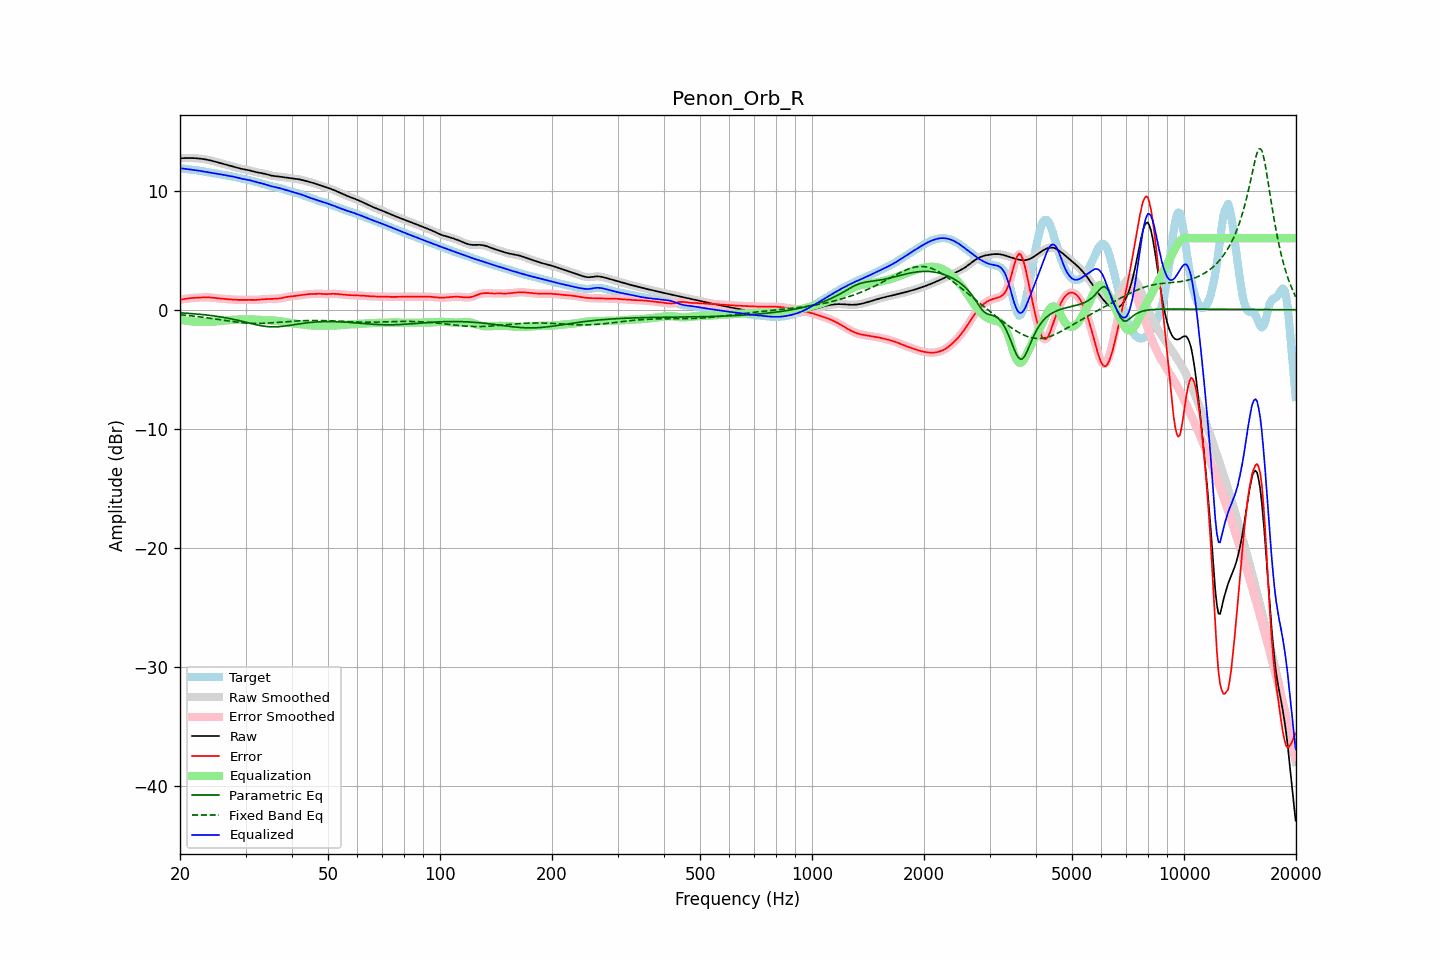

The file beside this chart, header and first rows:
frequency, raw, error, smoothed, error_smoothed, equalization, parametric_eq, fixed_band_eq, equalized_raw, equalized_smoothed, target
20.00, 12.71, 0.83, 12.71, 0.83, -0.83, -0.26, -0.42, 11.88, 11.88, 11.88
20.20, 12.72, 0.86, 12.72, 0.86, -0.86, -0.27, -0.43, 11.86, 11.86, 11.86
20.40, 12.73, 0.88, 12.73, 0.88, -0.88, -0.28, -0.44, 11.84, 11.84, 11.84
20.61, 12.73, 0.91, 12.73, 0.91, -0.90, -0.29, -0.46, 11.83, 11.83, 11.83
20.81, 12.73, 0.93, 12.73, 0.93, -0.93, -0.30, -0.47, 11.81, 11.81, 11.81
21.02, 12.74, 0.95, 12.74, 0.95, -0.94, -0.30, -0.49, 11.79, 11.79, 11.79
21.23, 12.74, 0.97, 12.74, 0.96, -0.96, -0.31, -0.50, 11.78, 11.78, 11.77
21.44, 12.73, 0.98, 12.73, 0.98, -0.98, -0.32, -0.51, 11.76, 11.76, 11.76
21.66, 12.73, 0.99, 12.73, 0.99, -0.99, -0.33, -0.53, 11.74, 11.74, 11.74
21.87, 12.73, 1.00, 12.72, 1.00, -1.00, -0.35, -0.55, 11.73, 11.73, 11.73
22.09, 12.72, 1.00, 12.72, 1.00, -1.01, -0.36, -0.56, 11.71, 11.71, 11.71
22.31, 12.71, 1.01, 12.71, 1.01, -1.01, -0.37, -0.58, 11.69, 11.69, 11.69
22.54, 12.69, 1.02, 12.69, 1.02, -1.02, -0.38, -0.59, 11.67, 11.67, 11.67
22.76, 12.68, 1.03, 12.68, 1.03, -1.03, -0.39, -0.61, 11.65, 11.65, 11.65
22.99, 12.66, 1.03, 12.66, 1.03, -1.03, -0.41, -0.63, 11.62, 11.62, 11.62
23.22, 12.64, 1.04, 12.64, 1.04, -1.04, -0.42, -0.65, 11.60, 11.60, 11.60
23.45, 12.61, 1.04, 12.61, 1.04, -1.04, -0.44, -0.67, 11.58, 11.58, 11.57
23.69, 12.59, 1.04, 12.59, 1.04, -1.04, -0.45, -0.68, 11.55, 11.55, 11.55
23.92, 12.56, 1.04, 12.56, 1.04, -1.03, -0.47, -0.70, 11.53, 11.53, 11.53
24.16, 12.53, 1.03, 12.53, 1.03, -1.02, -0.48, -0.72, 11.51, 11.51, 11.51
24.40, 12.50, 1.01, 12.50, 1.01, -1.01, -0.50, -0.74, 11.49, 11.49, 11.48
24.65, 12.46, 1.00, 12.46, 1.00, -1.00, -0.52, -0.76, 11.46, 11.46, 11.46
24.89, 12.42, 0.98, 12.42, 0.98, -0.98, -0.54, -0.78, 11.44, 11.44, 11.44
25.14, 12.39, 0.97, 12.39, 0.97, -0.97, -0.56, -0.80, 11.42, 11.42, 11.42
25.39, 12.35, 0.95, 12.35, 0.95, -0.95, -0.58, -0.82, 11.39, 11.39, 11.40
25.65, 12.31, 0.94, 12.31, 0.94, -0.94, -0.60, -0.85, 11.37, 11.37, 11.37
25.91, 12.27, 0.93, 12.27, 0.93, -0.93, -0.62, -0.87, 11.35, 11.35, 11.35
26.16, 12.24, 0.91, 12.24, 0.91, -0.91, -0.64, -0.89, 11.32, 11.32, 11.32
26.43, 12.20, 0.90, 12.20, 0.90, -0.90, -0.67, -0.91, 11.30, 11.30, 11.30
26.69, 12.16, 0.89, 12.16, 0.89, -0.89, -0.69, -0.93, 11.27, 11.27, 11.27
26.96, 12.13, 0.88, 12.13, 0.88, -0.88, -0.72, -0.95, 11.25, 11.25, 11.25
27.23, 12.09, 0.87, 12.09, 0.87, -0.87, -0.74, -0.97, 11.23, 11.23, 11.23
27.50, 12.06, 0.86, 12.06, 0.86, -0.86, -0.77, -0.99, 11.20, 11.20, 11.20
27.77, 12.02, 0.85, 12.02, 0.85, -0.85, -0.80, -1.00, 11.17, 11.17, 11.17
28.05, 11.98, 0.84, 11.98, 0.84, -0.84, -0.83, -1.02, 11.14, 11.14, 11.14
28.33, 11.94, 0.83, 11.94, 0.83, -0.83, -0.86, -1.04, 11.11, 11.11, 11.11
28.62, 11.91, 0.83, 11.91, 0.83, -0.83, -0.89, -1.05, 11.08, 11.08, 11.08
28.90, 11.87, 0.82, 11.87, 0.82, -0.83, -0.92, -1.07, 11.04, 11.04, 11.05
29.19, 11.84, 0.82, 11.84, 0.82, -0.82, -0.95, -1.08, 11.01, 11.01, 11.02
29.48, 11.81, 0.82, 11.81, 0.82, -0.82, -0.99, -1.10, 10.98, 10.98, 10.98
29.78, 11.78, 0.83, 11.78, 0.83, -0.82, -1.02, -1.11, 10.96, 10.96, 10.96
30.08, 11.76, 0.83, 11.76, 0.83, -0.82, -1.05, -1.12, 10.93, 10.93, 10.93
30.38, 11.73, 0.83, 11.73, 0.83, -0.82, -1.09, -1.13, 10.91, 10.91, 10.90
30.68, 11.71, 0.83, 11.70, 0.83, -0.82, -1.12, -1.13, 10.88, 10.88, 10.88
30.99, 11.67, 0.83, 11.67, 0.83, -0.82, -1.16, -1.14, 10.85, 10.85, 10.85
31.30, 11.64, 0.82, 11.64, 0.82, -0.82, -1.19, -1.14, 10.81, 10.81, 10.81
31.61, 11.60, 0.82, 11.60, 0.82, -0.83, -1.22, -1.15, 10.77, 10.77, 10.78
31.93, 11.56, 0.82, 11.56, 0.82, -0.83, -1.25, -1.15, 10.73, 10.73, 10.74
32.24, 11.53, 0.83, 11.53, 0.83, -0.84, -1.28, -1.15, 10.69, 10.69, 10.70
32.57, 11.50, 0.84, 11.51, 0.84, -0.84, -1.31, -1.15, 10.66, 10.66, 10.66
32.89, 11.48, 0.86, 11.48, 0.86, -0.85, -1.33, -1.15, 10.63, 10.63, 10.63
33.22, 11.46, 0.87, 11.46, 0.87, -0.86, -1.36, -1.14, 10.60, 10.60, 10.59
33.55, 11.43, 0.88, 11.43, 0.88, -0.87, -1.38, -1.14, 10.56, 10.56, 10.55
33.89, 11.40, 0.89, 11.40, 0.89, -0.88, -1.40, -1.13, 10.52, 10.52, 10.52
34.23, 11.36, 0.89, 11.36, 0.89, -0.89, -1.41, -1.13, 10.48, 10.48, 10.48
34.57, 11.32, 0.89, 11.32, 0.89, -0.89, -1.42, -1.12, 10.43, 10.43, 10.44
34.92, 11.29, 0.89, 11.29, 0.89, -0.90, -1.43, -1.11, 10.39, 10.39, 10.39
35.27, 11.26, 0.90, 11.26, 0.90, -0.90, -1.44, -1.10, 10.36, 10.36, 10.36
35.62, 11.23, 0.91, 11.24, 0.91, -0.91, -1.44, -1.09, 10.33, 10.33, 10.32
35.97, 11.22, 0.92, 11.22, 0.92, -0.91, -1.44, -1.08, 10.30, 10.30, 10.30
... 635 more rows
